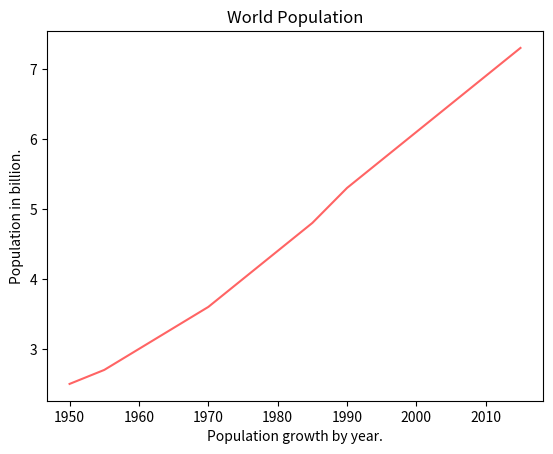

Reproduce this figure in Python.
import matplotlib.pyplot as plt

years = [1950, 1955, 1960, 1965, 1970, 1975, 1980, 1985, 1990, 1995, 2000, 2005, 2010, 2015]

pops = [2.5, 2.7, 3, 3.3, 3.6, 4.0, 4.4, 4.8, 5.3, 5.7, 6.1, 6.5, 6.9, 7.3]

plt.plot(years, pops, color=(255/255, 100/255, 100/255))

plt.title("World Population")
plt.ylabel("Population in billion.")
plt.xlabel("Population growth by year.")

plt.show()


